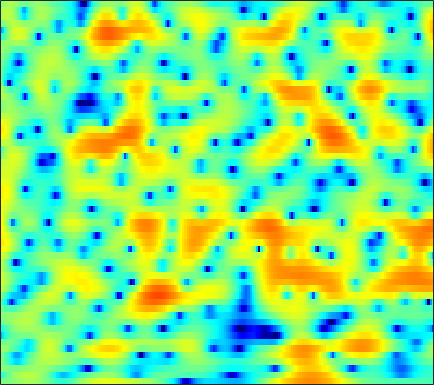

Values plotted in this chart, from the file beside it:
-0.19113, -0.26975, -0.265, -0.1609, -0.031033, 0.19392, 0.45122, 0.65698, 0.92539, 1.1741, 1.3845, 1.5092, 1.6212, 1.6615, 1.6463, 1.5597, 1.3923, 1.2047, 0.86357, 0.45196, -0.03307, -0.43305, -1.0159, -1.632
-4.927, -3.647, -2.246, -1.123, -0.4265, 0.35, 0.9825, 1.378, 1.812, 2.148, 2.394, 2.522, 2.616, 2.622, 2.562, 2.394, 2.122, 1.847, 1.381, 0.7895, 0.06469, -0.575, -1.567, -2.727
0.2451, 0.06742, -0.1197, -0.2534, -0.325, -0.3674, -0.3542, -0.3018, -0.1845, -0.01946, 0.1784, 0.3443, 0.5681, 0.7793, 0.9139, 1.056, 1.137, 1.153, 1.109, 0.9847, 0.7845, 0.5861, 0.2684, -0.1029
0.2437, -0.5318, -1.693, -3.014, -4.103, -5.611, -6.92, -7.472, -7.284, -6.247, -4.82, -3.749, -2.441, -1.315, -0.5874, 0.2308, 0.8953, 1.298, 1.723, 2.022, 2.214, 2.294, 2.325, 2.279
0.1571, -0.5875, -1.826, -3.378, -4.767, -6.856, -8.881, -9.895, -9.816, -8.392, -6.586, -5.311, -3.782, -2.449, -1.558, -0.4955, 0.4327, 1.042, 1.736, 2.28, 2.674, 2.865, 2.995, 2.97
1.452, 1.182, 0.6824, 0.03864, -0.5382, -1.364, -2.205, -2.854, -3.787, -4.832, -5.975, -6.782, -7.37, -6.804, -5.588, -3.543, -1.556, -0.2559, 1.178, 2.269, 3.03, 3.393, 3.61, 3.518
-0.9339, -0.7889, -0.6131, -0.5146, -0.5454, -0.7467, -1.114, -1.518, -2.271, -3.326, -4.716, -5.9, -7.171, -7.068, -5.926, -3.825, -1.803, -0.5099, 0.8883, 1.939, 2.673, 3.036, 3.26, 3.233
-8.942, -6.785, -4.678, -3.145, -2.281, -1.491, -1.002, -0.772, -0.5922, -0.511, -0.4869, -0.4747, -0.4198, -0.2631, -0.08563, 0.2318, 0.6001, 0.881, 1.214, 1.473, 1.647, 1.722, 1.746, 1.692
-5.339, -4.351, -3.073, -1.972, -1.248, -0.424, 0.2279, 0.5968, 0.9688, 1.233, 1.411, 1.499, 1.563, 1.559, 1.516, 1.41, 1.239, 1.066, 0.7775, 0.4202, 0.02074, -0.2726, -0.6395, -0.903
-0.8479, -0.5073, -0.009007, 0.4593, 0.7682, 1.163, 1.547, 1.812, 2.096, 2.3, 2.433, 2.477, 2.453, 2.32, 2.14, 1.768, 1.218, 0.6699, -0.2626, -1.471, -3.038, -4.454, -6.596, -8.41
0.2924, 0.3609, 0.4739, 0.6163, 0.7246, 0.8816, 1.083, 1.262, 1.539, 1.811, 2.038, 2.168, 2.272, 2.265, 2.174, 1.917, 1.458, 0.9576, 0.05519, -1.169, -2.816, -4.338, -6.741, -8.931
-0.6972, -1.133, -1.834, -2.411, -2.683, -2.767, -2.552, -2.193, -1.55, -0.8378, -0.134, 0.3377, 0.8801, 1.324, 1.573, 1.78, 1.866, 1.82, 1.618, 1.288, 0.8672, 0.5261, 0.06875, -0.2923
-1.79, -3.088, -5.68, -9.551, -13.52, -16.78, -12.25, -9.341, -6.741, -4.953, -3.585, -2.683, -1.606, -0.5781, 0.1144, 0.9245, 1.616, 2.057, 2.514, 2.823, 2.992, 3.045, 3.018, 2.895
0.26, -0.8004, -2.719, -5.073, -6.583, -7.788, -8.33, -8.496, -8.702, -9.218, -9.598, -9.097, -7.275, -5.061, -3.493, -1.658, -0.2135, 0.6612, 1.647, 2.419, 3.039, 3.394, 3.735, 3.91
2.751, 2.056, 0.9977, -0.3226, -1.385, -2.765, -4.296, -5.683, -7.994, -11.03, -14.59, -15.12, -11.77, -8.483, -6.727, -4.94, -3.629, -2.872, -2.03, -1.148, -0.2118, 0.5062, 1.469, 2.318
3.749, 3.095, 2.227, 1.277, 0.4477, -0.6735, -1.758, -2.607, -3.73, -4.681, -5.405, -5.769, -6.016, -6.116, -6.218, -6.687, -7.676, -8.718, -10.43, -10.91, -8.517, -5.998, -3.068, -0.791
3.446, 2.806, 1.888, 0.9842, 0.2526, -0.7698, -1.682, -2.269, -2.905, -3.406, -3.775, -3.986, -4.319, -4.713, -5.076, -5.88, -7.094, -8.287, -10.01, -10.55, -8.551, -6.297, -3.534, -1.274
2.512, 1.795, 0.5165, -0.9243, -2.101, -3.784, -5.213, -5.839, -5.971, -5.573, -4.95, -4.484, -3.926, -3.553, -3.396, -3.226, -3.148, -3.087, -2.883, -2.473, -1.807, -1.165, -0.2132, 0.7607
2.406, 1.67, 0.1343, -2.117, -4.289, -8.429, -16.45, -45.45, -14.51, -9.22, -6.428, -5.05, -3.724, -2.756, -2.208, -1.567, -1.023, -0.6696, -0.2114, 0.2374, 0.6732, 0.9968, 1.403, 1.798
4.04, 3.509, 2.501, 1.03, -0.1981, -1.895, -3.482, -4.217, -4.602, -4.429, -4.022, -3.697, -3.251, -2.696, -2.213, -1.562, -0.8975, -0.4069, 0.1098, 0.4963, 0.7429, 0.8198, 0.8307, 0.7497
6.218, 5.795, 5.111, 4.216, 3.401, 2.267, 1.058, 0.08379, -1.232, -2.679, -4.266, -5.496, -6.781, -7.034, -6.298, -4.721, -3.187, -2.222, -1.304, -0.7924, -0.6818, -0.875, -1.524, -2.696
6.905, 6.489, 5.778, 4.962, 4.206, 3.094, 1.853, 0.7642, -0.8584, -2.904, -5.641, -8.408, -13.74, -15.98, -11.97, -7.86, -5.183, -3.896, -2.778, -2.244, -2.195, -2.482, -3.322, -4.76
6.261, 5.719, 4.787, 3.777, 3.002, 1.942, 0.9554, 0.2812, -0.6436, -1.556, -2.487, -3.149, -3.817, -4.125, -4.041, -3.717, -3.325, -3.098, -2.96, -3.002, -3.183, -3.39, -3.678, -3.909
6.067, 5.092, 3.472, 1.498, 0.006998, -1.623, -2.262, -2.059, -1.437, -0.8309, -0.4191, -0.2554, -0.1881, -0.2636, -0.4139, -0.7052, -1.223, -1.754, -2.69, -3.844, -5.051, -5.717, -5.885, -5.153
6.155, 4.887, 2.616, -0.7716, -4.429, -12.96, -11.74, -6.48, -2.656, -0.5376, 0.68, 1.229, 1.573, 1.585, 1.361, 0.8238, -0.08366, -1.022, -2.768, -5.373, -9.631, -15.54, -22.89, -10.7
5.119, 4.309, 3.065, 1.65, 0.6331, -0.4146, -0.8712, -0.8184, -0.4514, 0.001293, 0.3603, 0.5234, 0.571, 0.4206, 0.1847, -0.3339, -1.032, -1.703, -2.776, -3.98, -5.14, -5.766, -5.934, -5.293
4.747, 4.338, 3.689, 2.996, 2.456, 1.799, 1.222, 0.8626, 0.4648, 0.1359, -0.1417, -0.3448, -0.6058, -0.8949, -1.125, -1.492, -1.927, -2.3, -2.834, -3.374, -3.854, -4.136, -4.351, -4.335
5.271, 5.037, 4.581, 4.01, 3.505, 2.75, 1.929, 1.279, 0.4137, -0.4082, -1.123, -1.547, -1.944, -2.166, -2.272, -2.363, -2.513, -2.671, -2.986, -3.428, -3.994, -4.49, -5.21, -5.885
6.157, 6.019, 5.644, 5.044, 4.451, 3.432, 2.158, 1.013, -0.7517, -2.727, -4.625, -5.608, -5.879, -5.175, -4.465, -3.613, -3.052, -2.837, -2.856, -3.228, -3.982, -4.851, -6.535, -9.162
6.042, 6.019, 5.768, 5.214, 4.61, 3.493, 1.983, 0.5208, -2.036, -5.672, -11.55, -19.61, -15.45, -9.247, -6.743, -4.746, -3.563, -3.074, -2.802, -2.909, -3.351, -3.911, -4.942, -6.265
4.64, 4.758, 4.674, 4.335, 3.897, 3.091, 2.008, 1.022, -0.4987, -2.138, -3.657, -4.484, -4.968, -4.813, -4.513, -4.059, -3.723, -3.569, -3.477, -3.494, -3.596, -3.696, -3.828, -3.866
3.62, 3.824, 3.898, 3.789, 3.57, 3.126, 2.503, 1.94, 1.101, 0.1945, -0.7036, -1.339, -2.109, -2.773, -3.224, -3.755, -4.251, -4.562, -4.907, -5.124, -5.193, -5.129, -4.895, -4.491
3.231, 3.473, 3.701, 3.791, 3.767, 3.584, 3.247, 2.896, 2.301, 1.568, 0.7016, -0.02332, -1.091, -2.291, -3.257, -4.672, -6.116, -7.141, -8.265, -8.91, -8.985, -8.749, -8.152, -7.36
2.328, 2.736, 3.295, 3.718, 3.941, 4.057, 3.975, 3.767, 3.307, 2.646, 1.772, 0.9555, -0.3589, -2.009, -3.502, -6.011, -9.276, -12.52, -17.98, -19.9, -16.62, -14.9, -13.82, -13.35
-1.359, 0.1797, 1.826, 3.027, 3.6, 4.058, 4.172, 4.073, 3.733, 3.174, 2.419, 1.706, 0.5437, -0.912, -2.235, -4.363, -6.974, -9.187, -12.03, -13.45, -13.36, -13.27, -14.32, -17.34
-3.566, -1.147, 1.034, 2.267, 2.771, 3.008, 2.889, 2.663, 2.238, 1.73, 1.169, 0.7258, 0.04364, -0.7436, -1.433, -2.418, -3.446, -4.2, -5.015, -5.566, -5.876, -5.997, -5.978, -5.691
2.59, 2.694, 2.768, 2.539, 2.161, 1.275, 0.0788, -0.9267, -2.15, -2.829, -2.938, -2.817, -2.667, -2.656, -2.779, -3.015, -3.297, -3.426, -3.45, -3.262, -2.887, -2.529, -1.95, -1.337
5.965, 5.528, 4.682, 3.548, 2.378, 0.2733, -2.793, -6.252, -14.16, -17.68, -9.79, -7.196, -5.496, -5.015, -5.14, -5.798, -6.463, -6.546, -5.841, -4.474, -2.97, -1.922, -0.7664, 0.1684
6.737, 6.237, 5.39, 4.304, 3.257, 1.583, -0.44, -2.122, -4.136, -5.143, -5.097, -4.829, -4.805, -5.501, -6.67, -9.622, -15.78, -32.4, -14.26, -7.844, -4.349, -2.601, -1.002, 0.0132
5.091, 4.813, 4.359, 3.763, 3.193, 2.348, 1.409, 0.7117, -0.1621, -0.9109, -1.552, -1.982, -2.61, -3.365, -4.046, -5.008, -5.753, -5.886, -5.308, -4.096, -2.762, -1.875, -0.97, -0.4563
2.381, 2.505, 2.587, 2.478, 2.304, 1.939, 1.486, 1.119, 0.6143, 0.1129, -0.3412, -0.6639, -1.044, -1.333, -1.525, -1.689, -1.771, -1.689, -1.453, -1.107, -0.7221, -0.4762, -0.2396, -0.1729
-0.3992, 0.4159, 1.04, 1.321, 1.372, 1.225, 0.9259, 0.62, 0.1621, -0.2728, -0.6165, -0.7919, -0.8692, -0.8054, -0.6664, -0.4201, -0.1244, 0.09085, 0.3707, 0.6038, 0.7517, 0.7944, 0.7443, 0.5898
-0.4652, 0.2843, 0.8331, 1.021, 0.9375, 0.6355, 0.0885, -0.4705, -1.368, -2.325, -3.133, -3.389, -3.118, -2.291, -1.479, -0.4139, 0.5238, 1.05, 1.552, 1.819, 1.876, 1.811, 1.586, 1.24
2.046, 1.782, 1.427, 0.9666, 0.5552, -0.06247, -0.8914, -1.741, -3.364, -6.052, -10.82, -16.34, -11.96, -5.829, -2.996, -0.4079, 1.248, 2.085, 2.724, 2.901, 2.685, 2.295, 1.558, 0.675
2.604, 1.329, -0.4283, -1.906, -2.488, -2.672, -2.509, -2.465, -2.785, -3.552, -4.486, -4.721, -3.694, -1.626, 0.01118, 1.808, 3.075, 3.689, 4.042, 3.872, 3.111, 2.079, -0.04391, -3.257
-0.00395, -2.504, -7.453, -17.7, -21.7, -10.46, -6.406, -4.686, -3.223, -2.204, -1.368, -0.7643, 0.1291, 1.147, 1.892, 2.787, 3.487, 3.813, 3.946, 3.673, 2.926, 2.014, 0.2563, -2.059
-1.193, -2.789, -5.065, -6.926, -7.549, -7.381, -6.548, -5.783, -4.761, -3.751, -2.726, -1.941, -0.9017, 0.08958, 0.7656, 1.557, 2.176, 2.509, 2.758, 2.756, 2.525, 2.224, 1.696, 1.131
-1.023, -1.941, -3.229, -4.495, -5.371, -6.403, -7.184, -7.512, -7.434, -6.69, -5.424, -4.31, -2.826, -1.492, -0.5988, 0.4128, 1.214, 1.68, 2.129, 2.405, 2.529, 2.535, 2.461, 2.319
-0.4832, -1.175, -2.323, -3.758, -5.067, -7.311, -10.43, -13.75, -18.3, -14.3, -9.443, -6.847, -4.284, -2.377, -1.241, -0.04402, 0.8841, 1.432, 1.991, 2.409, 2.681, 2.803, 2.88, 2.865
0.3827, -0.1444, -0.9967, -2.117, -3.171, -4.88, -6.946, -8.543, -9.756, -8.809, -6.653, -5.04, -3.224, -1.802, -0.9545, -0.05813, 0.6425, 1.092, 1.59, 1.985, 2.303, 2.482, 2.639, 2.69
1.045, 0.7619, 0.3316, -0.1519, -0.5669, -1.124, -1.644, -1.959, -2.155, -2.062, -1.769, -1.476, -1.1, -0.8086, -0.6525, -0.5083, -0.3831, -0.2572, 0.02836, 0.3971, 0.8282, 1.144, 1.479, 1.677
0.6024, 0.5395, 0.6037, 0.8185, 1.019, 1.236, 1.38, 1.441, 1.446, 1.369, 1.187, 0.9425, 0.4419, -0.3049, -1.045, -2.228, -3.413, -4.025, -3.984, -3.003, -1.783, -0.974, -0.1616, 0.3362
-4.216, -3.751, -1.778, 0.1968, 1.382, 2.526, 3.258, 3.589, 3.763, 3.662, 3.314, 2.86, 1.945, 0.5569, -0.9213, -3.883, -9.037, -17.82, -15.72, -7.347, -3.805, -2.318, -1.239, -0.8599
-10.24, -7.908, -3.333, -0.2384, 1.316, 2.718, 3.538, 3.858, 4.003, 3.882, 3.543, 3.175, 2.514, 1.633, 0.7886, -0.5379, -1.866, -2.618, -2.856, -2.298, -1.653, -1.407, -1.615, -2.596
-0.2124, 0.0597, 0.771, 1.556, 2.052, 2.454, 2.528, 2.373, 1.952, 1.416, 0.9221, 0.6861, 0.5872, 0.6415, 0.6937, 0.7523, 0.7267, 0.7164, 0.6501, 0.5208, 0.2287, -0.1752, -1.077, -2.553
1.884, 2.157, 2.451, 2.578, 2.512, 2.13, 1.327, 0.3837, -1.449, -3.972, -6.505, -6.935, -4.998, -2.618, -1.195, 0.1579, 1.017, 1.419, 1.704, 1.711, 1.484, 1.157, 0.5273, -0.2939
1.757, 2.107, 2.386, 2.447, 2.305, 1.811, 0.8649, -0.2202, -2.324, -5.412, -9.116, -9.78, -6.569, -3.418, -1.715, -0.1443, 0.8733, 1.331, 1.657, 1.717, 1.56, 1.327, 0.8974, 0.3765
0.08834, 0.6838, 1.34, 1.771, 1.925, 1.885, 1.565, 1.154, 0.4458, -0.3022, -0.8413, -0.9816, -0.7876, -0.3111, 0.09861, 0.5692, 0.8757, 0.9844, 0.9445, 0.7369, 0.3788, 0.03949, -0.4807, -1.03
